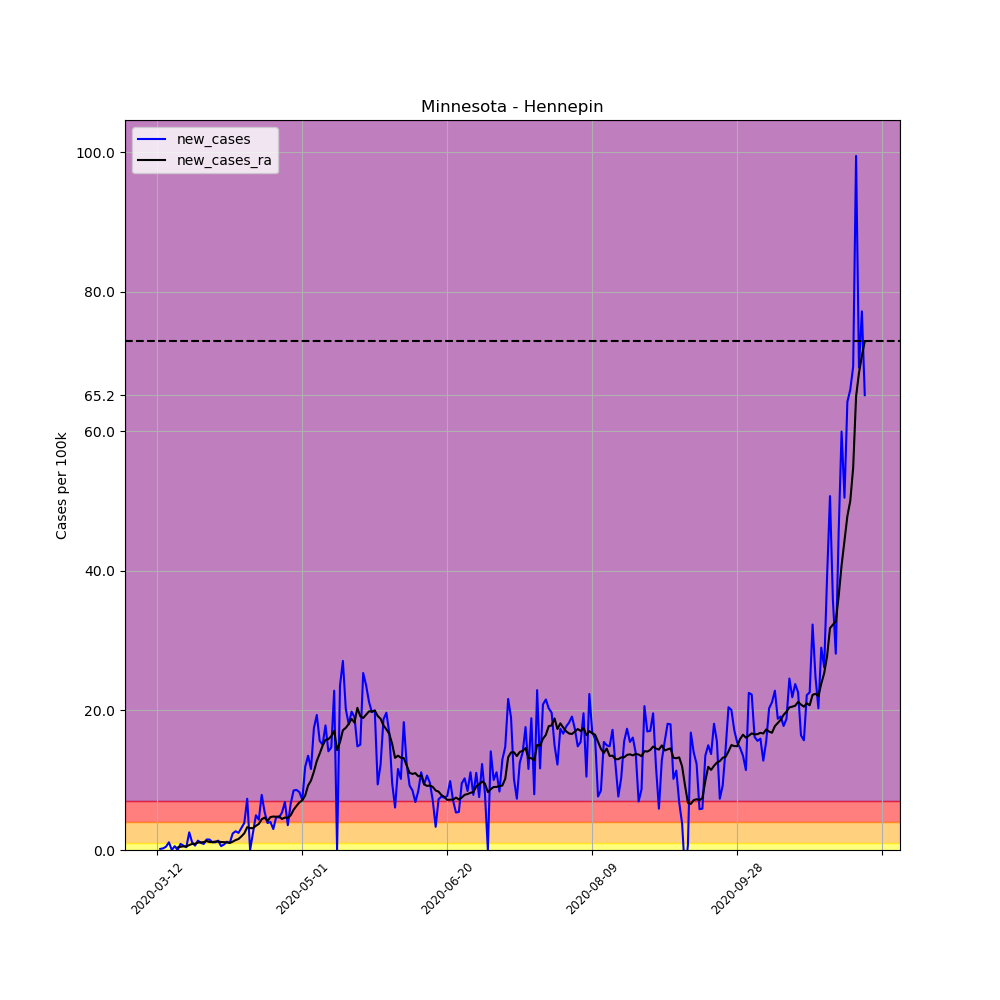

Values plotted in this chart, from the file beside it:
, date, county, state, fips, cases, deaths, COUNTY, STNAME, CTYNAME, POPESTIMATE2019, per_100k, per_100k_ra, new_cases, new_cases_ra
55487, 2020-03-12, Hennepin, Minnesota, 27053, 1, 0, 53, Minnesota, Hennepin, 1265843, 0.079, , , 
55488, 2020-03-13, Hennepin, Minnesota, 27053, 3, 0, 53, Minnesota, Hennepin, 1265843, 0.237, , 0.158, 
55489, 2020-03-14, Hennepin, Minnesota, 27053, 6, 0, 53, Minnesota, Hennepin, 1265843, 0.474, , 0.237, 
55490, 2020-03-15, Hennepin, Minnesota, 27053, 12, 0, 53, Minnesota, Hennepin, 1265843, 0.948, , 0.474, 
55491, 2020-03-16, Hennepin, Minnesota, 27053, 26, 0, 53, Minnesota, Hennepin, 1265843, 2.054, , 1.106, 
55492, 2020-03-17, Hennepin, Minnesota, 27053, 26, 0, 53, Minnesota, Hennepin, 1265843, 2.054, , 0.0, 
55493, 2020-03-18, Hennepin, Minnesota, 27053, 33, 0, 53, Minnesota, Hennepin, 1265843, 2.607, 1.208, 0.553, 
55494, 2020-03-19, Hennepin, Minnesota, 27053, 33, 0, 53, Minnesota, Hennepin, 1265843, 2.607, 1.569, 0.0, 0.3611
55495, 2020-03-20, Hennepin, Minnesota, 27053, 44, 0, 53, Minnesota, Hennepin, 1265843, 3.476, 2.031, 0.869, 0.4627
55496, 2020-03-21, Hennepin, Minnesota, 27053, 52, 0, 53, Minnesota, Hennepin, 1265843, 4.108, 2.551, 0.632, 0.5191
55497, 2020-03-22, Hennepin, Minnesota, 27053, 57, 0, 53, Minnesota, Hennepin, 1265843, 4.503, 3.058, 0.395, 0.5078
55498, 2020-03-23, Hennepin, Minnesota, 27053, 89, 0, 53, Minnesota, Hennepin, 1265843, 7.031, 3.769, 2.528, 0.711
55499, 2020-03-24, Hennepin, Minnesota, 27053, 103, 0, 53, Minnesota, Hennepin, 1265843, 8.137, 4.638, 1.106, 0.869
55500, 2020-03-25, Hennepin, Minnesota, 27053, 111, 0, 53, Minnesota, Hennepin, 1265843, 8.769, 5.519, 0.632, 0.8803
55501, 2020-03-26, Hennepin, Minnesota, 27053, 128, 0, 53, Minnesota, Hennepin, 1265843, 10.11, 6.591, 1.343, 1.072
55502, 2020-03-27, Hennepin, Minnesota, 27053, 141, 1, 53, Minnesota, Hennepin, 1265843, 11.14, 7.685, 1.027, 1.095
55503, 2020-03-28, Hennepin, Minnesota, 27053, 152, 2, 53, Minnesota, Hennepin, 1265843, 12.01, 8.814, 0.869, 1.129
55504, 2020-03-29, Hennepin, Minnesota, 27053, 171, 5, 53, Minnesota, Hennepin, 1265843, 13.51, 10.1, 1.501, 1.287
55505, 2020-03-30, Hennepin, Minnesota, 27053, 190, 6, 53, Minnesota, Hennepin, 1265843, 15.01, 11.24, 1.501, 1.14
55506, 2020-03-31, Hennepin, Minnesota, 27053, 204, 6, 53, Minnesota, Hennepin, 1265843, 16.12, 12.38, 1.106, 1.14
55507, 2020-04-01, Hennepin, Minnesota, 27053, 218, 6, 53, Minnesota, Hennepin, 1265843, 17.22, 13.59, 1.106, 1.208
55508, 2020-04-02, Hennepin, Minnesota, 27053, 235, 6, 53, Minnesota, Hennepin, 1265843, 18.56, 14.8, 1.343, 1.208
55509, 2020-04-03, Hennepin, Minnesota, 27053, 242, 9, 53, Minnesota, Hennepin, 1265843, 19.12, 15.94, 0.553, 1.14
55510, 2020-04-04, Hennepin, Minnesota, 27053, 252, 9, 53, Minnesota, Hennepin, 1265843, 19.91, 17.06, 0.79, 1.129
55511, 2020-04-05, Hennepin, Minnesota, 27053, 267, 11, 53, Minnesota, Hennepin, 1265843, 21.09, 18.15, 1.185, 1.083
55512, 2020-04-06, Hennepin, Minnesota, 27053, 280, 14, 53, Minnesota, Hennepin, 1265843, 22.12, 19.16, 1.027, 1.016
55513, 2020-04-07, Hennepin, Minnesota, 27053, 310, 16, 53, Minnesota, Hennepin, 1265843, 24.49, 20.36, 2.37, 1.196
55514, 2020-04-08, Hennepin, Minnesota, 27053, 344, 18, 53, Minnesota, Hennepin, 1265843, 27.18, 21.78, 2.686, 1.422
55515, 2020-04-09, Hennepin, Minnesota, 27053, 375, 25, 53, Minnesota, Hennepin, 1265843, 29.62, 23.36, 2.449, 1.58
55516, 2020-04-10, Hennepin, Minnesota, 27053, 415, 27, 53, Minnesota, Hennepin, 1265843, 32.78, 25.31, 3.16, 1.952
55517, 2020-04-11, Hennepin, Minnesota, 27053, 464, 30, 53, Minnesota, Hennepin, 1265843, 36.66, 27.71, 3.871, 2.393
55518, 2020-04-12, Hennepin, Minnesota, 27053, 557, 34, 53, Minnesota, Hennepin, 1265843, 44, 30.98, 7.347, 3.273
55519, 2020-04-13, Hennepin, Minnesota, 27053, 557, 34, 53, Minnesota, Hennepin, 1265843, 44, 34.1, 0.0, 3.126
55520, 2020-04-14, Hennepin, Minnesota, 27053, 588, 40, 53, Minnesota, Hennepin, 1265843, 46.45, 37.24, 2.449, 3.137
55521, 2020-04-15, Hennepin, Minnesota, 27053, 651, 46, 53, Minnesota, Hennepin, 1265843, 51.43, 40.71, 4.977, 3.465
55522, 2020-04-16, Hennepin, Minnesota, 27053, 706, 52, 53, Minnesota, Hennepin, 1265843, 55.77, 44.44, 4.345, 3.736
55523, 2020-04-17, Hennepin, Minnesota, 27053, 806, 61, 53, Minnesota, Hennepin, 1265843, 63.67, 48.86, 7.9, 4.413
55524, 2020-04-18, Hennepin, Minnesota, 27053, 875, 69, 53, Minnesota, Hennepin, 1265843, 69.12, 53.49, 5.451, 4.638
55525, 2020-04-19, Hennepin, Minnesota, 27053, 924, 75, 53, Minnesota, Hennepin, 1265843, 72.99, 57.64, 3.871, 4.142
55526, 2020-04-20, Hennepin, Minnesota, 27053, 975, 80, 53, Minnesota, Hennepin, 1265843, 77.02, 62.35, 4.029, 4.717
55527, 2020-04-21, Hennepin, Minnesota, 27053, 1013, 95, 53, Minnesota, Hennepin, 1265843, 80.03, 67.15, 3.002, 4.796
55528, 2020-04-22, Hennepin, Minnesota, 27053, 1073, 113, 53, Minnesota, Hennepin, 1265843, 84.77, 71.91, 4.74, 4.762
55529, 2020-04-23, Hennepin, Minnesota, 27053, 1132, 123, 53, Minnesota, Hennepin, 1265843, 89.43, 76.72, 4.661, 4.808
55530, 2020-04-24, Hennepin, Minnesota, 27053, 1200, 138, 53, Minnesota, Hennepin, 1265843, 94.8, 81.17, 5.372, 4.447
55531, 2020-04-25, Hennepin, Minnesota, 27053, 1287, 155, 53, Minnesota, Hennepin, 1265843, 101.7, 85.82, 6.873, 4.65
55532, 2020-04-26, Hennepin, Minnesota, 27053, 1332, 177, 53, Minnesota, Hennepin, 1265843, 105.2, 90.42, 3.555, 4.604
55533, 2020-04-27, Hennepin, Minnesota, 27053, 1416, 188, 53, Minnesota, Hennepin, 1265843, 111.9, 95.4, 6.636, 4.977
55534, 2020-04-28, Hennepin, Minnesota, 27053, 1524, 193, 53, Minnesota, Hennepin, 1265843, 120.4, 101.2, 8.532, 5.767
55535, 2020-04-29, Hennepin, Minnesota, 27053, 1633, 209, 53, Minnesota, Hennepin, 1265843, 129, 107.5, 8.611, 6.32
55536, 2020-04-30, Hennepin, Minnesota, 27053, 1738, 225, 53, Minnesota, Hennepin, 1265843, 137.3, 114.3, 8.295, 6.839
55537, 2020-05-01, Hennepin, Minnesota, 27053, 1829, 243, 53, Minnesota, Hennepin, 1265843, 144.5, 121.4, 7.189, 7.099
55538, 2020-05-02, Hennepin, Minnesota, 27053, 1980, 259, 53, Minnesota, Hennepin, 1265843, 156.4, 129.2, 11.93, 7.821
55539, 2020-05-03, Hennepin, Minnesota, 27053, 2151, 277, 53, Minnesota, Hennepin, 1265843, 169.9, 138.5, 13.51, 9.243
55540, 2020-05-04, Hennepin, Minnesota, 27053, 2298, 284, 53, Minnesota, Hennepin, 1265843, 181.5, 148.4, 11.61, 9.954
55541, 2020-05-05, Hennepin, Minnesota, 27053, 2519, 303, 53, Minnesota, Hennepin, 1265843, 199, 159.7, 17.46, 11.23
55542, 2020-05-06, Hennepin, Minnesota, 27053, 2764, 325, 53, Minnesota, Hennepin, 1265843, 218.4, 172.4, 19.35, 12.76
55543, 2020-05-07, Hennepin, Minnesota, 27053, 2962, 342, 53, Minnesota, Hennepin, 1265843, 234, 186.2, 15.64, 13.81
55544, 2020-05-08, Hennepin, Minnesota, 27053, 3153, 362, 53, Minnesota, Hennepin, 1265843, 249.1, 201.2, 15.09, 14.94
55545, 2020-05-09, Hennepin, Minnesota, 27053, 3379, 374, 53, Minnesota, Hennepin, 1265843, 266.9, 217, 17.85, 15.79
55546, 2020-05-10, Hennepin, Minnesota, 27053, 3558, 389, 53, Minnesota, Hennepin, 1265843, 281.1, 232.9, 14.14, 15.88
... 185 more rows
